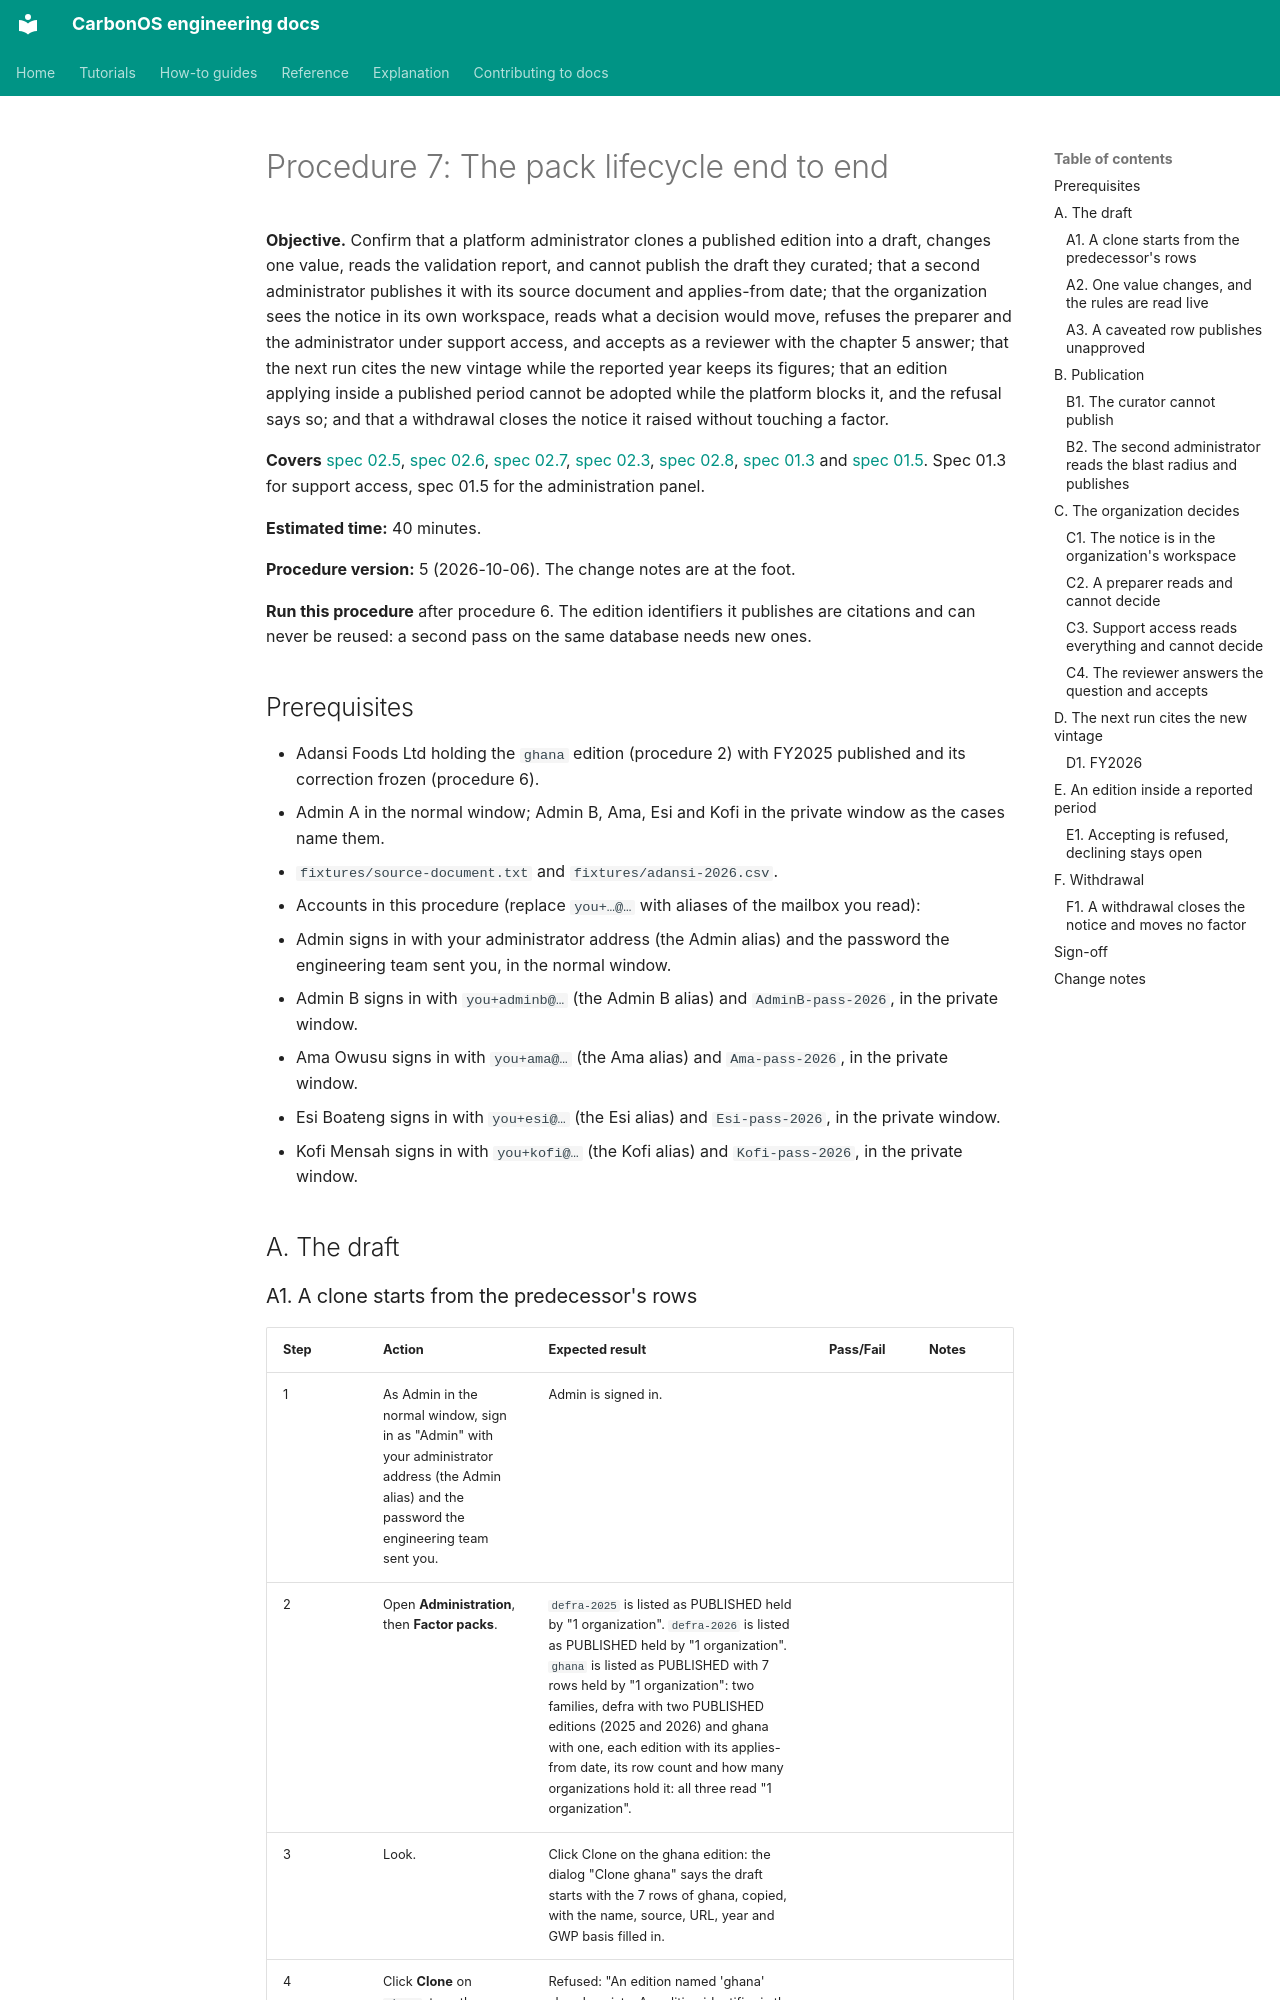

repository: miketak/carbonos · page: qa/governance/007-the-pack-lifecycle-end-to-end/index.html · generator: mkdocs

<!-- generated from qa/packs/governance/007-the-pack-lifecycle-end-to-end.yaml by make qa-export; edit the YAML -->
# Procedure 7: The pack lifecycle end to end

**Objective.** Confirm that a platform administrator clones a published edition into a draft, changes one value, reads the validation report, and cannot publish the draft they curated; that a second administrator publishes it with its source document and applies-from date; that the organization sees the notice in its own workspace, reads what a decision would move, refuses the preparer and the administrator under support access, and accepts as a reviewer with the chapter 5 answer; that the next run cites the new vintage while the reported year keeps its figures; that an edition applying inside a published period cannot be adopted while the platform blocks it, and the refusal says so; and that a withdrawal closes the notice it raised without touching a factor.

**Covers** [spec 02.5](../../../specs/02.5-factor-pack-editions.md), [spec 02.6](../../../specs/02.6-versioned-pack-import.md), [spec 02.7](../../../specs/02.7-adopting-a-new-edition.md), [spec 02.3](../../../specs/02.3-factor-identity-across-packs.md), [spec 02.8](../../../specs/02.8-viewing-a-packs-factors.md), [spec 01.3](../../../specs/01.3-organization-confidentiality-and-deletion-safeguards.md) and [spec 01.5](../../../specs/01.5-the-platform-administration-panel.md). Spec 01.3 for support access, spec 01.5 for the administration panel.

**Estimated time:** 40 minutes.

**Procedure version:** 5 (2026-10-06). The change notes are at the foot.

**Run this procedure** after procedure 6. The edition identifiers it publishes are citations and can never be reused: a second pass on the same database needs new ones.

## Prerequisites

- Adansi Foods Ltd holding the `ghana` edition (procedure 2) with FY2025 published and its correction frozen (procedure 6).
- Admin A in the normal window; Admin B, Ama, Esi and Kofi in the private window as the cases name them.
- `fixtures/source-document.txt` and `fixtures/adansi-2026.csv`.
- Accounts in this procedure (replace `you+…@…` with aliases of the mailbox you read):
- Admin signs in with your administrator address (the Admin alias) and the password the engineering team sent you, in the normal window.
- Admin B signs in with `you+adminb@…` (the Admin B alias) and `AdminB-pass-2026`, in the private window.
- Ama Owusu signs in with `you+ama@…` (the Ama alias) and `Ama-pass-2026`, in the private window.
- Esi Boateng signs in with `you+esi@…` (the Esi alias) and `Esi-pass-2026`, in the private window.
- Kofi Mensah signs in with `you+kofi@…` (the Kofi alias) and `Kofi-pass-2026`, in the private window.

## A. The draft
